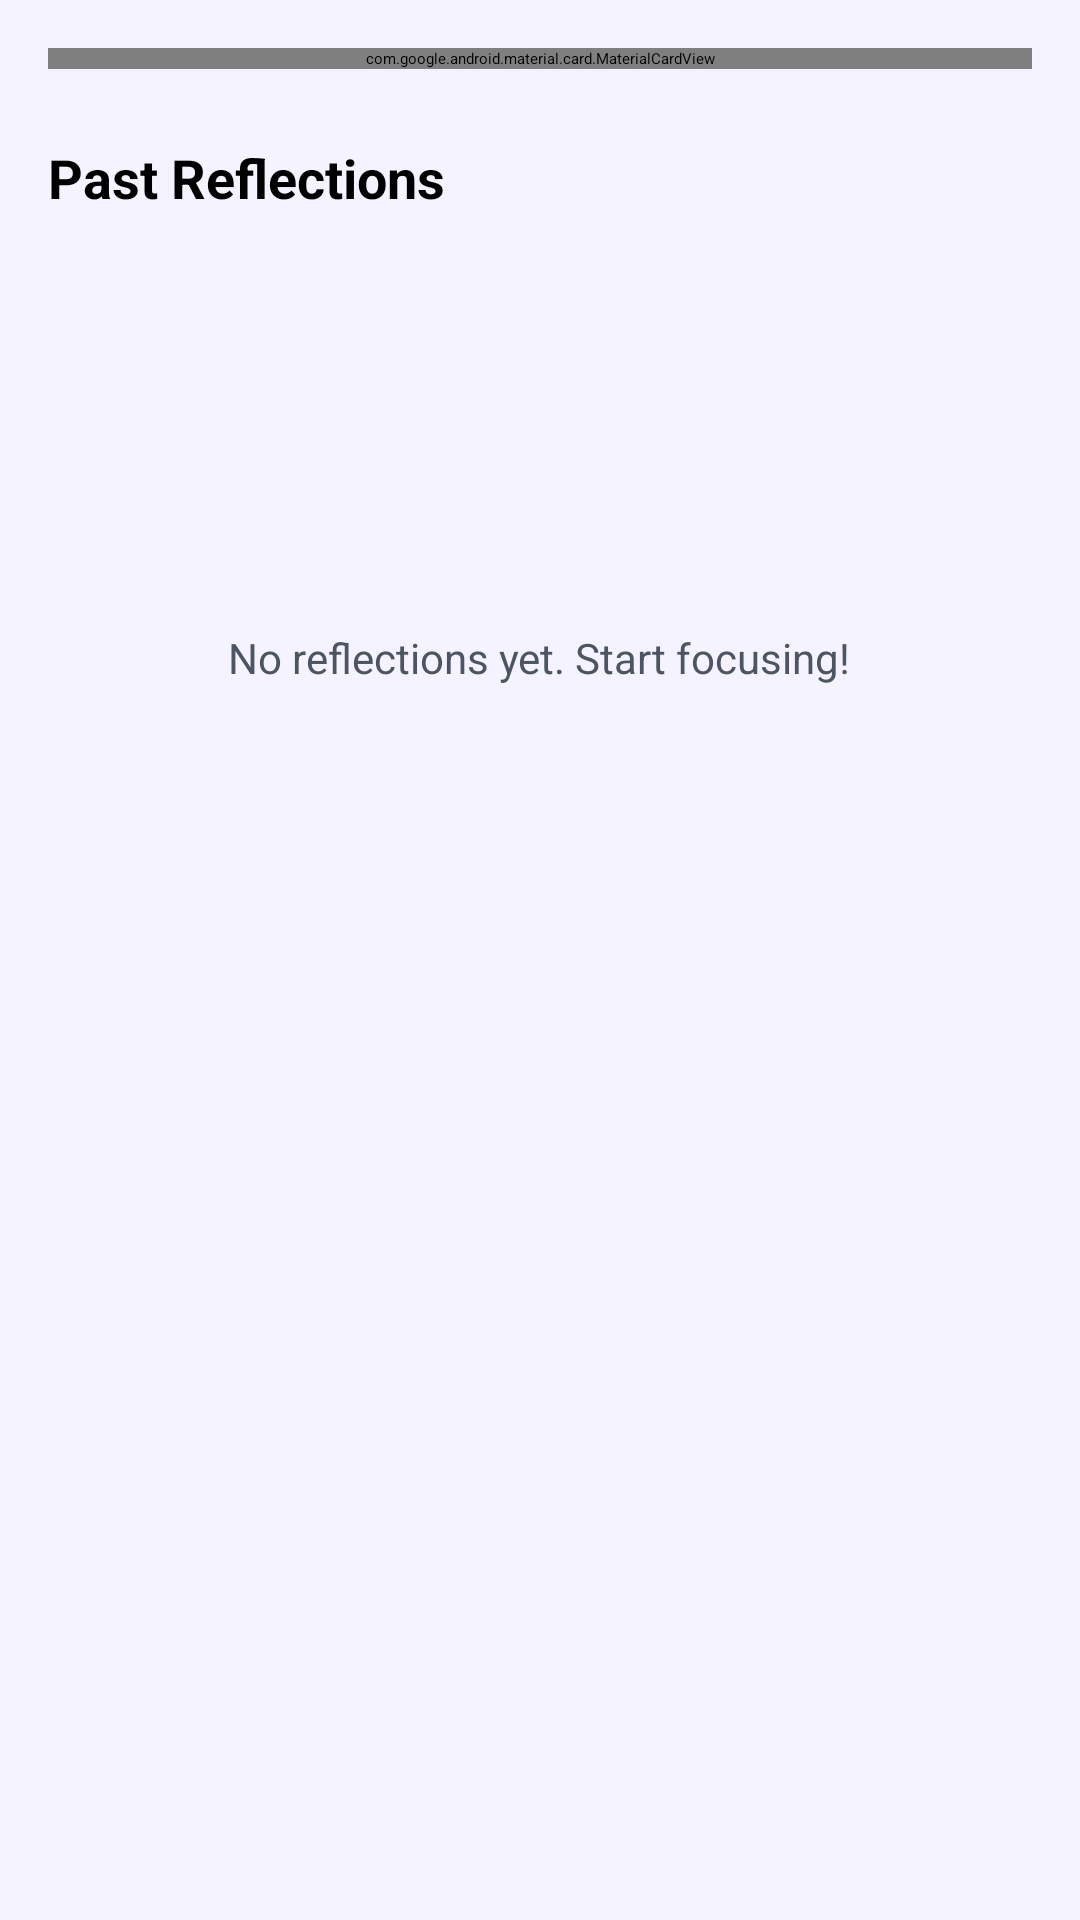

The Android layout XML behind this screen, and the referenced resources:
<!-- AndroidManifest.xml: application theme Theme.FocusBloom -->
<!-- res/layout/fragment_reflect.xml -->
<?xml version="1.0" encoding="utf-8"?>
<androidx.core.widget.NestedScrollView
    xmlns:android="http://schemas.android.com/apk/res/android"
    xmlns:app="http://schemas.android.com/apk/res-auto"
    android:layout_width="match_parent"
    android:layout_height="match_parent"
    android:background="@color/violet_50">

    <LinearLayout
        android:layout_width="match_parent"
        android:layout_height="wrap_content"
        android:orientation="vertical"
        android:padding="16dp">

        
        <com.google.android.material.card.MaterialCardView
            android:layout_width="match_parent"
            android:layout_height="wrap_content"
            app:cardBackgroundColor="@color/purple_200"
            app:cardCornerRadius="24dp"
            app:cardElevation="8dp">

            <LinearLayout
                android:layout_width="match_parent"
                android:layout_height="wrap_content"
                android:orientation="vertical"
                android:padding="16dp">

                <LinearLayout
                    android:layout_width="match_parent"
                    android:layout_height="wrap_content"
                    android:orientation="horizontal">

                    <com.google.android.material.card.MaterialCardView
                        android:layout_width="40dp"
                        android:layout_height="40dp"
                        app:cardBackgroundColor="@color/purple_500"
                        app:cardCornerRadius="12dp"
                        app:cardElevation="4dp">

                        <ImageView
                            android:layout_width="match_parent"
                            android:layout_height="match_parent"
                            android:padding="8dp"
                            android:src="@drawable/ic_sparkles"
                            android:tint="@android:color/white"
                            android:contentDescription="Sparkles" />
                    </com.google.android.material.card.MaterialCardView>

                    <LinearLayout
                        android:layout_width="0dp"
                        android:layout_height="wrap_content"
                        android:layout_marginStart="12dp"
                        android:layout_weight="1"
                        android:orientation="vertical">

                        <TextView
                            android:layout_width="wrap_content"
                            android:layout_height="wrap_content"
                            android:text="Reflection Moment"
                            android:textColor="@color/black"
                            android:textSize="16sp"
                            android:textStyle="bold" />

                        <TextView
                            android:id="@+id/tvPrompt"
                            android:layout_width="wrap_content"
                            android:layout_height="wrap_content"
                            android:layout_marginTop="4dp"
                            android:text="How do you feel after this focus session?"
                            android:textColor="@color/gray_700"
                            android:textSize="12sp" />
                    </LinearLayout>
                </LinearLayout>

                <EditText
                    android:id="@+id/etReflection"
                    android:layout_width="match_parent"
                    android:layout_height="120dp"
                    android:layout_marginTop="12dp"
                    android:background="@drawable/bg_rounded_white"
                    android:gravity="top|start"
                    android:hint="Take a moment to reflect..."
                    android:inputType="textMultiLine"
                    android:padding="12dp"
                    android:textSize="14sp" />

                <LinearLayout
                    android:layout_width="match_parent"
                    android:layout_height="wrap_content"
                    android:layout_marginTop="12dp"
                    android:gravity="center_vertical"
                    android:orientation="horizontal">

                    <TextView
                        android:layout_width="0dp"
                        android:layout_height="wrap_content"
                        android:layout_weight="1"
                        android:text="Build awareness 🧘"
                        android:textColor="@color/gray_600"
                        android:textSize="12sp"
                        android:textStyle="bold" />

                    <com.google.android.material.button.MaterialButton
                        android:id="@+id/btnSave"
                        android:layout_width="wrap_content"
                        android:layout_height="40dp"
                        android:text="Save"
                        android:textSize="12sp"
                        app:backgroundTint="@color/purple_500"
                        app:cornerRadius="12dp"
                        app:icon="@drawable/ic_save"
                        app:iconGravity="textStart"
                        app:iconSize="16dp" />
                </LinearLayout>

            </LinearLayout>
        </com.google.android.material.card.MaterialCardView>

        
        <TextView
            android:layout_width="wrap_content"
            android:layout_height="wrap_content"
            android:layout_marginTop="24dp"
            android:text="Past Reflections"
            android:textColor="@color/black"
            android:textSize="18sp"
            android:textStyle="bold" />

        <androidx.recyclerview.widget.RecyclerView
            android:id="@+id/rvReflections"
            android:layout_width="match_parent"
            android:layout_height="wrap_content"
            android:layout_marginTop="12dp"
            android:visibility="gone" />

        <LinearLayout
            android:id="@+id/tvNoReflections"
            android:layout_width="match_parent"
            android:layout_height="200dp"
            android:gravity="center"
            android:orientation="vertical"
            android:visibility="visible">

            <ImageView
                android:layout_width="80dp"
                android:layout_height="80dp"
                android:alpha="0.3"
                android:src="@drawable/ic_book"
                android:contentDescription="No reflections" />

            <TextView
                android:layout_width="wrap_content"
                android:layout_height="wrap_content"
                android:layout_marginTop="16dp"
                android:text="No reflections yet. Start focusing!"
                android:textColor="@color/gray_600"
                android:textSize="14sp" />
        </LinearLayout>

    </LinearLayout>

</androidx.core.widget.NestedScrollView>
<!-- resources referenced by this layout -->
<resources>
  <color name="black">#000000</color>
  <color name="gray_600">#4B5563</color>
  <color name="gray_700">#374151</color>
  <color name="purple_200">#E9D5FF</color>
  <color name="purple_500">#A855F7</color>
  <color name="violet_50">#F5F3FF</color>
  <!-- drawable ic_sparkles (drawable) -->
  <vector xmlns:android="http://schemas.android.com/apk/res/android"
      android:width="24dp"
      android:height="24dp"
      android:viewportWidth="24"
      android:viewportHeight="24">
      <path
          android:fillColor="#000000"
          android:pathData="M11.99,2C6.47,2 2,6.48 2,12s4.47,10 9.99,10C17.52,22 22,17.52 22,12S17.52,2 11.99,2zM16.23,18L12,15.45 7.77,18l1.12,-4.81 -3.73,-3.23 4.92,-0.42L12,5l1.92,4.53 4.92,0.42 -3.73,3.23L16.23,18z"/>
  </vector>
  <style name="Theme.FocusBloom" parent="Theme.MaterialComponents.DayNight.DarkActionBar">
          <item name="colorPrimary">@color/purple_500</item>
          <item name="colorPrimaryVariant">@color/purple_600</item>
          <item name="colorOnPrimary">@color/white</item>
  
          <item name="colorSecondary">@color/emerald_500</item>
          <item name="colorSecondaryVariant">@color/emerald_600</item>
          <item name="colorOnSecondary">@color/white</item>
  
          <item name="android:statusBarColor">@color/status_bar</item>
          <item name="android:windowLightStatusBar">false</item>
      </style>
  <color name="purple_600">#9333EA</color>
  <color name="white">#FFFFFF</color>
  <color name="emerald_500">#10B981</color>
  <color name="emerald_600">#059669</color>
  <color name="status_bar">#7C3AED</color>
</resources>
